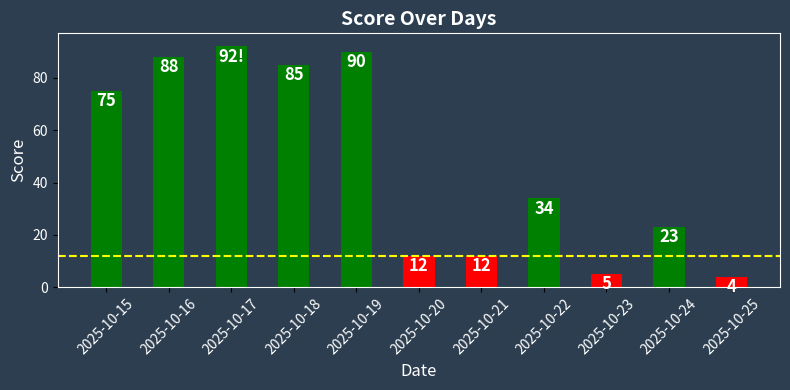

Source code (Python):
import matplotlib.pyplot as plt

def plot(dates,scores,score_limit=12) :
    # Example data

    # Bar colors: green if score > 13 else red
    colors = ['green' if s > 13 else 'red' for s in scores]

    # Dark background
    plt.figure(figsize=(8,4), facecolor='#2c3e50')
    ax = plt.gca()
    ax.set_facecolor('#2c3e50')  # chart background

    # Bar chart
    bars = plt.bar(dates, scores, color=colors, width=0.5)

    # Add white text on bars
    max_score = max(scores) 

    for bar, score in zip(bars, scores):
        height = bar.get_height()
        extra = "!" if score == max_score  and score >= score_limit else ""
        plt.text(bar.get_x() + bar.get_width()/2, height - 0.5,
                str(score)+extra, ha='center', va='top', color='white', fontsize=12, fontweight='bold')

    # Axes labels and title in white
    plt.ylabel("Score", color='white', fontsize=12)
    plt.xlabel("Date", color='white', fontsize=12)
    plt.title("Score Over Days", color='white', fontsize=14, fontweight='bold')

    # Tick labels in white
    plt.xticks(rotation=45, color='white')
    plt.yticks(color='white')

    plt.axhline(y=score_limit, color='yellow', linestyle='--', label="")

    # Remove spines or make them white
    for spine in ax.spines.values():
        spine.set_color('white')

    plt.ylim(0, max(max(scores)+5, 20))
    plt.tight_layout()

    # Save image
    img_path = "score_plot.png"
    plt.savefig(img_path, facecolor='#2c3e50', transparent=False)


if __name__ == "__main__":
    plot(['2025-10-15', '2025-10-16', '2025-10-17', '2025-10-18', '2025-10-19', '2025-10-20', '2025-10-21', '2025-10-22', '2025-10-23', '2025-10-24', '2025-10-25'], [75, 88, 92, 85, 90, 12, 12, 34, 5, 23, 4])
